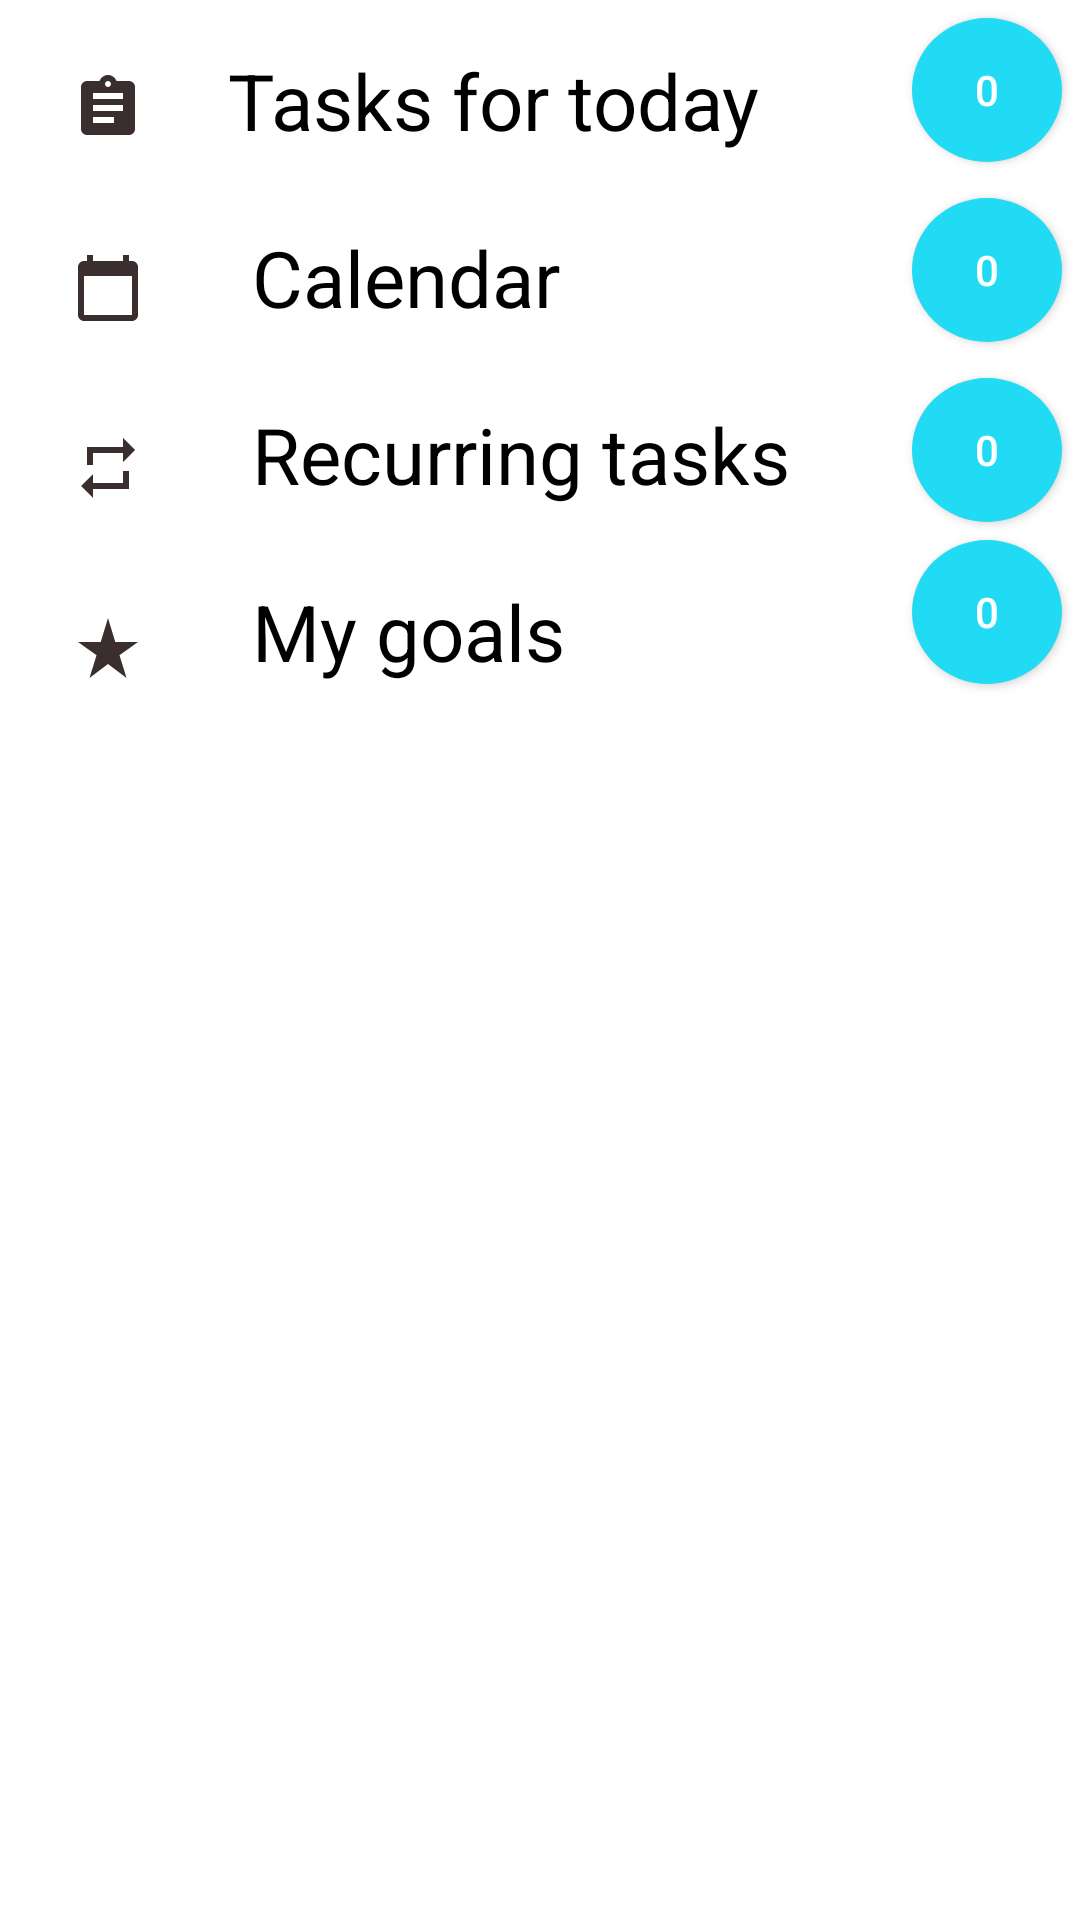

Produce the Android XML layout that renders to this screen, including the resource entries it uses.
<!-- AndroidManifest.xml: application theme Theme.AppToDoList -->
<!-- res/layout/todo_list.xml -->
<?xml version="1.0" encoding="utf-8"?>
<androidx.constraintlayout.widget.ConstraintLayout xmlns:android="http://schemas.android.com/apk/res/android"
    xmlns:app="http://schemas.android.com/apk/res-auto"
    android:layout_width="match_parent"
    xmlns:tools="http://schemas.android.com/tools"
    tools:viewBindingIgnore="false"
    android:layout_height="match_parent">

    <ImageView
        android:id="@+id/tasks_for_today"
        android:layout_width="wrap_content"
        android:layout_height="wrap_content"
        android:layout_margin="12dp"
        android:contentDescription="@string/app_name"
        android:padding="12dp"
        android:src="@drawable/ic_tasks"
        app:layout_constraintStart_toStartOf="parent"
        app:layout_constraintTop_toTopOf="parent" />

    <TextView
        android:id="@+id/task"
        android:layout_width="0dp"
        android:layout_height="wrap_content"
        android:layout_margin="8dp"
        android:padding="8dp"
        android:text="@string/tasks"
        android:textAllCaps="false"
        android:textColor="@color/black"
        android:textSize="26sp"
        app:layout_constraintEnd_toStartOf="@+id/btn"
        app:layout_constraintStart_toEndOf="@+id/tasks_for_today"
        app:layout_constraintTop_toTopOf="parent" />

    <androidx.appcompat.widget.AppCompatButton
        android:id="@+id/btn"
        android:layout_width="50dp"
        android:layout_height="wrap_content"
        android:layout_centerInParent="true"
        android:layout_margin="6dp"
        android:background="@drawable/todo_circle"
        android:padding="6dp"
        android:text="@string/zero"
        android:textColor="#fff"
        app:layout_constraintBottom_toTopOf="@id/btn_one"
        app:layout_constraintEnd_toEndOf="parent"
        app:layout_constraintTop_toTopOf="parent" />


    <ImageView
        android:id="@+id/view_stub"
        android:layout_width="wrap_content"
        android:layout_height="wrap_content"
        android:layout_margin="12dp"
        android:contentDescription="@string/app_name"
        android:padding="12dp"
        android:src="@drawable/ic_calendar"
        app:layout_constraintStart_toStartOf="parent"
        app:layout_constraintTop_toBottomOf="@+id/tasks_for_today" />

    <TextView
        android:id="@+id/calendar"
        android:layout_width="0dp"
        android:layout_height="wrap_content"
        android:layout_margin="8dp"
        android:padding="8dp"
        android:text="@string/calendar"
        android:textAllCaps="false"
        android:textColor="@color/black"
        android:textSize="26sp"
        app:layout_constraintEnd_toStartOf="@+id/btn_one"
        app:layout_constraintStart_toStartOf="@+id/task"
        app:layout_constraintTop_toBottomOf="@+id/task" />

    <androidx.appcompat.widget.AppCompatButton
        android:id="@+id/btn_one"
        android:layout_width="50dp"
        android:layout_height="wrap_content"
        android:layout_centerInParent="true"
        android:layout_margin="6dp"
        android:background="@drawable/todo_circle"
        android:padding="6dp"
        android:text="@string/zero"
        android:textColor="#fff"
        app:layout_constraintBottom_toTopOf="@id/btn_two"
        app:layout_constraintEnd_toEndOf="parent"
        app:layout_constraintTop_toBottomOf="@+id/btn" />


    <ImageView
        android:id="@+id/view_one"
        android:layout_width="wrap_content"
        android:layout_height="wrap_content"
        android:layout_margin="12dp"
        android:contentDescription="@string/app_name"
        android:padding="12dp"
        android:src="@drawable/ic_recurring_tasks"
        app:layout_constraintStart_toStartOf="parent"
        app:layout_constraintTop_toBottomOf="@+id/view_stub" />

    <TextView
        android:id="@+id/rec_tasks"
        android:layout_width="0dp"
        android:layout_height="wrap_content"
        android:layout_margin="8dp"
        android:padding="8dp"
        android:text="@string/recurring_tasks"
        android:textAllCaps="false"
        android:textColor="@color/black"
        android:textSize="26sp"
        app:layout_constraintEnd_toStartOf="@id/btn_two"
        app:layout_constraintStart_toStartOf="@+id/task"
        app:layout_constraintTop_toBottomOf="@+id/calendar" />

    <androidx.appcompat.widget.AppCompatButton
        android:id="@+id/btn_two"
        android:layout_width="50dp"
        android:layout_height="wrap_content"
        android:layout_centerInParent="true"
        android:layout_margin="6dp"
        android:background="@drawable/todo_circle"
        android:padding="6dp"
        android:text="@string/zero"
        android:textColor="#fff"
        app:layout_constraintBottom_toTopOf="@id/btn_three"
        app:layout_constraintEnd_toEndOf="parent"
        app:layout_constraintTop_toBottomOf="@id/btn_one" />


    <ImageView
        android:id="@+id/view_two"
        android:layout_width="wrap_content"
        android:layout_height="wrap_content"
        android:layout_margin="12dp"
        android:contentDescription="@string/app_name"
        android:padding="12dp"
        android:src="@drawable/ic_goal"
        app:layout_constraintStart_toStartOf="parent"
        app:layout_constraintTop_toBottomOf="@+id/view_one" />

    <TextView
        android:id="@+id/goals"
        android:layout_width="0dp"
        android:layout_height="wrap_content"
        android:layout_margin="8dp"
        android:padding="8dp"
        android:text="@string/my_goals"
        android:textAllCaps="false"
        android:textColor="@color/black"
        android:textSize="26sp"
        app:layout_constraintEnd_toStartOf="@id/btn_three"
        app:layout_constraintStart_toStartOf="@+id/task"
        app:layout_constraintTop_toBottomOf="@+id/rec_tasks" />


    <androidx.appcompat.widget.AppCompatButton
        android:id="@+id/btn_three"
        android:layout_width="50dp"
        android:layout_height="wrap_content"
        android:layout_centerInParent="true"
        android:layout_margin="6dp"
        android:background="@drawable/todo_circle"
        android:padding="6dp"
        android:text="@string/zero"
        android:textColor="#fff"
        app:layout_constraintEnd_toEndOf="parent"
        app:layout_constraintTop_toBottomOf="@id/btn_two" />
</androidx.constraintlayout.widget.ConstraintLayout>
<!-- resources referenced by this layout -->
<resources>
  <color name="black">#FF000000</color>
  <!-- drawable ic_calendar (drawable) -->
  <vector android:height="24dp" android:tint="#3B2E2E"
      android:viewportHeight="24" android:viewportWidth="24"
      android:width="24dp" xmlns:android="http://schemas.android.com/apk/res/android">
      <path android:fillColor="@android:color/white" android:pathData="M20,3h-1L19,1h-2v2L7,3L7,1L5,1v2L4,3c-1.1,0 -2,0.9 -2,2v16c0,1.1 0.9,2 2,2h16c1.1,0 2,-0.9 2,-2L22,5c0,-1.1 -0.9,-2 -2,-2zM20,21L4,21L4,8h16v13z"/>
  </vector>
  <!-- drawable ic_goal (drawable) -->
  <vector android:height="24dp" android:tint="#3B2E2E"
      android:viewportHeight="24" android:viewportWidth="24"
      android:width="24dp" xmlns:android="http://schemas.android.com/apk/res/android">
      <path android:fillColor="@android:color/white" android:pathData="M14.43,10l-2.43,-8l-2.43,8l-7.57,0l6.18,4.41l-2.35,7.59l6.17,-4.69l6.18,4.69l-2.35,-7.59l6.17,-4.41z"/>
  </vector>
  <!-- drawable ic_recurring_tasks (drawable) -->
  <vector android:height="24dp" android:tint="#3B2E2E"
      android:viewportHeight="24" android:viewportWidth="24"
      android:width="24dp" xmlns:android="http://schemas.android.com/apk/res/android">
      <path android:fillColor="@android:color/white" android:pathData="M7,7h10v3l4,-4 -4,-4v3L5,5v6h2L7,7zM17,17L7,17v-3l-4,4 4,4v-3h12v-6h-2v4z"/>
  </vector>
  <!-- drawable ic_tasks (drawable) -->
  <vector android:height="24dp" android:tint="#3B2E2E"
      android:viewportHeight="24" android:viewportWidth="24"
      android:width="24dp" xmlns:android="http://schemas.android.com/apk/res/android">
      <path android:fillColor="@android:color/white" android:pathData="M19,3h-4.18C14.4,1.84 13.3,1 12,1c-1.3,0 -2.4,0.84 -2.82,2L5,3c-1.1,0 -2,0.9 -2,2v14c0,1.1 0.9,2 2,2h14c1.1,0 2,-0.9 2,-2L21,5c0,-1.1 -0.9,-2 -2,-2zM12,3c0.55,0 1,0.45 1,1s-0.45,1 -1,1 -1,-0.45 -1,-1 0.45,-1 1,-1zM14,17L7,17v-2h7v2zM17,13L7,13v-2h10v2zM17,9L7,9L7,7h10v2z"/>
  </vector>
  <!-- drawable todo_circle (drawable) -->
  <?xml version="1.0" encoding="utf-8"?>
  <selector xmlns:android="http://schemas.android.com/apk/res/android">
  <item>
      
      <shape android:shape="oval">
          <solid android:color="#21DAF3"/>
          <stroke android:color="#4CAF50" android:width="0dp"/>
          
          <size android:width="8dp" android:height="8dp"/>
      </shape>
  </item>
  </selector>
  <string name="app_name">AppToDoList</string>
  <string name="calendar">Calendar</string>
  <string name="my_goals">My goals</string>
  <string name="recurring_tasks">Recurring tasks</string>
  <string name="tasks">Tasks for today</string>
  <string name="zero">0</string>
  <style name="Theme.AppToDoList" parent="Theme.MaterialComponents.DayNight.NoActionBar">
          
          <item name="colorPrimary">@color/purple_500</item>
          <item name="colorPrimaryVariant">@color/purple_700</item>
          <item name="colorOnPrimary">@color/white</item>
          
          <item name="colorSecondary">@color/teal_200</item>
          <item name="colorSecondaryVariant">@color/teal_700</item>
          <item name="colorOnSecondary">@color/black</item>
          
          <item name="android:statusBarColor" tools:targetApi="l">?attr/colorPrimaryVariant</item>
          
      </style>
  <color name="purple_500">#FF6200EE</color>
  <color name="purple_700">#FF3700B3</color>
  <color name="white">#FFFFFFFF</color>
  <color name="teal_200">#FF03DAC5</color>
  <color name="teal_700">#FF018786</color>
</resources>
